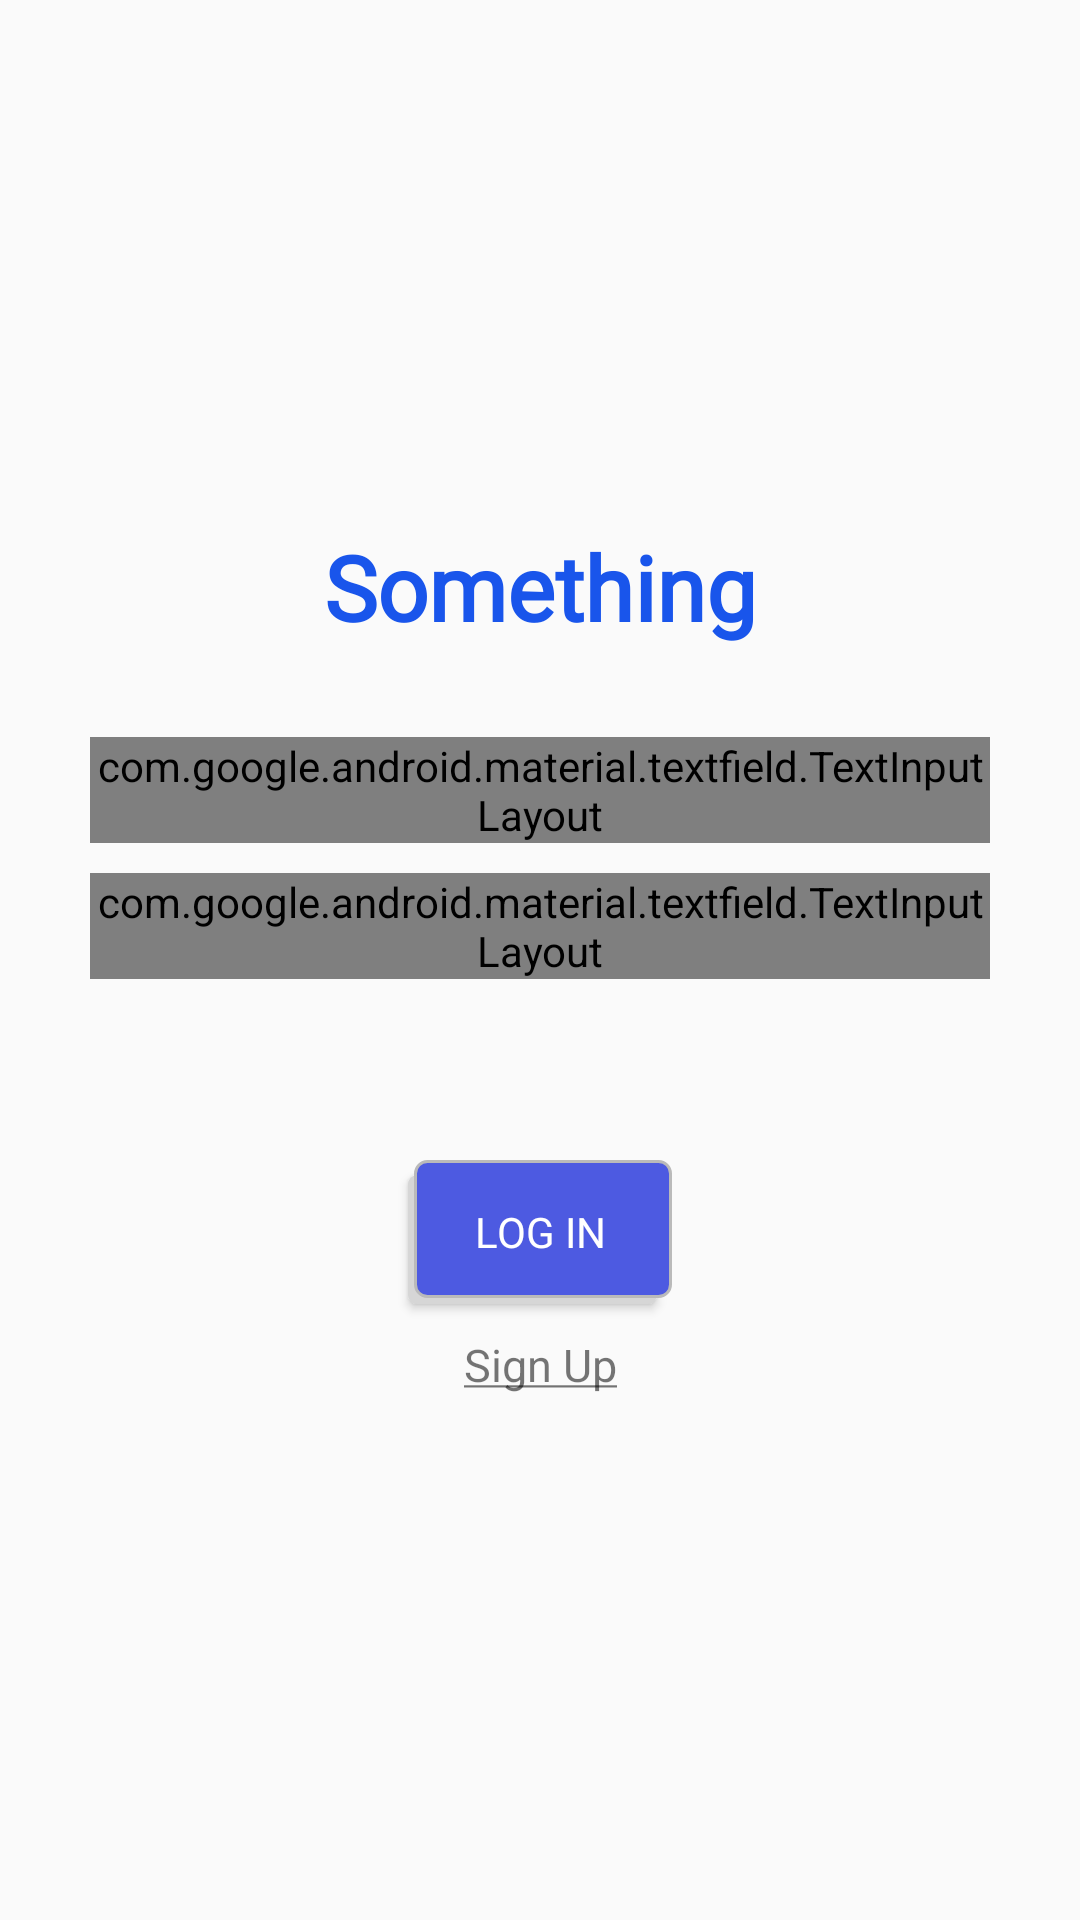

Reconstruct the res/layout file that produces this screen, plus the resources it refers to.
<!-- AndroidManifest.xml: application theme AppTheme -->
<!-- res/layout/activity_login.xml -->
<?xml version="1.0" encoding="utf-8"?>
<androidx.constraintlayout.widget.ConstraintLayout xmlns:android="http://schemas.android.com/apk/res/android"
    xmlns:app="http://schemas.android.com/apk/res-auto"
    xmlns:tools="http://schemas.android.com/tools"
    android:layout_width="match_parent"
    android:layout_height="match_parent"
    tools:context=".activities.LoginActivity">

    <androidx.constraintlayout.widget.ConstraintLayout
        android:layout_width="match_parent"
        android:layout_height="wrap_content"
        app:layout_constraintBottom_toBottomOf="parent"
        app:layout_constraintLeft_toLeftOf="parent"
        app:layout_constraintRight_toRightOf="parent"
        app:layout_constraintTop_toTopOf="parent">


        <TextView
            android:id="@+id/P"
            android:layout_width="wrap_content"
            android:layout_height="wrap_content"
            android:fontFamily="@font/roboto_medium"
            android:text="Something"
            android:textColor="@color/colorPrimary"
            android:textSize="30sp"
            android:textStyle="bold"
            app:layout_constraintHorizontal_chainStyle="packed"
            app:layout_constraintLeft_toLeftOf="parent"
            app:layout_constraintRight_toRightOf="parent"
            app:layout_constraintTop_toTopOf="parent" />


        <com.google.android.material.textfield.TextInputLayout
            android:id="@+id/loginTextInputLay"
            style="@style/Widget.MaterialComponents.TextInputLayout.OutlinedBox"
            android:layout_width="match_parent"
            android:layout_height="wrap_content"
            android:layout_margin="30dp"
            android:hint="Email"
            app:helperText="Enter you email"
            app:layout_constraintLeft_toLeftOf="parent"
            app:layout_constraintRight_toRightOf="parent"
            app:layout_constraintTop_toBottomOf="@id/P">

            <com.google.android.material.textfield.TextInputEditText
                android:id="@+id/loginEditText"
                android:layout_width="match_parent"
                android:layout_height="wrap_content"
                android:inputType="textEmailAddress" />
        </com.google.android.material.textfield.TextInputLayout>

        <com.google.android.material.textfield.TextInputLayout
            android:id="@+id/passwordTextInputLay"
            style="@style/Widget.MaterialComponents.TextInputLayout.OutlinedBox"
            android:layout_width="match_parent"
            android:layout_height="wrap_content"
            android:layout_marginLeft="30dp"
            android:layout_marginTop="10dp"
            android:layout_marginRight="30dp"
            android:hint="Password"
            app:helperText="Enter your password"
            app:layout_constraintLeft_toLeftOf="parent"
            app:layout_constraintRight_toRightOf="parent"
            app:layout_constraintTop_toBottomOf="@id/loginTextInputLay">

            <com.google.android.material.textfield.TextInputEditText
                android:id="@+id/passwordEditText"
                android:layout_width="match_parent"
                android:layout_height="wrap_content"
                android:inputType="textPassword" />
        </com.google.android.material.textfield.TextInputLayout>

        <Button
            android:id="@+id/signIn"
            android:layout_width="wrap_content"
            android:layout_height="wrap_content"
            android:layout_marginTop="30dp"
            android:background="@drawable/button_selector"
            android:fontFamily="@font/roboto_medium"
            android:text="Log In"
            android:textColor="#fff"
            app:layout_constraintBottom_toBottomOf="parent"
            app:layout_constraintLeft_toLeftOf="parent"
            app:layout_constraintRight_toRightOf="parent"
            app:layout_constraintTop_toBottomOf="@id/passwordTextInputLay" />

        <TextView
            android:id="@+id/signUp"
            android:layout_width="wrap_content"
            android:layout_height="wrap_content"
            android:layout_marginTop="10dp"
            android:clickable="true"
            android:focusable="true"
            android:text="@string/signUp"
            android:textSize="15sp"
            app:layout_constraintLeft_toLeftOf="@id/signIn"
            app:layout_constraintRight_toRightOf="@id/signIn"
            app:layout_constraintTop_toBottomOf="@id/signIn" />


    </androidx.constraintlayout.widget.ConstraintLayout>


</androidx.constraintlayout.widget.ConstraintLayout>
<!-- resources referenced by this layout -->
<resources>
  <color name="colorPrimary">#1955EB</color>
  <!-- drawable button_selector (drawable) -->
  <?xml version="1.0" encoding="utf-8"?>
  <selector xmlns:android="http://schemas.android.com/apk/res/android">
      <item>
          <layer-list>
              <item android:right="5dp" android:top="5dp">
                  <shape>
                      <corners android:radius="3dp" />
                      <solid android:color="#D6D6D6" />
                  </shape>
              </item>
              <item android:bottom="2dp" android:left="2dp">
                  <shape>
                      <gradient android:angle="270"
                          android:endColor="#4d5ae1" android:startColor="#4d5ae1" />
                      <stroke android:width="1dp" android:color="#BABABA" />
                      <corners android:radius="4dp" />
                      <padding android:bottom="10dp" android:left="10dp"
                          android:right="10dp" android:top="10dp" />
                  </shape>
              </item>
          </layer-list>
      </item>
  
  </selector>
  <string name="signUp"><u>Sign Up</u></string>
  <style name="AppTheme" parent="Theme.AppCompat.Light.NoActionBar">
          
          <item name="colorPrimary">@color/colorPrimary</item>
          <item name="colorPrimaryDark">@color/colorPrimaryDark</item>
          <item name="colorAccent">@color/colorAccent</item>
      </style>
  <color name="colorPrimaryDark">#1440AD</color>
  <color name="colorAccent">#3743C5</color>
</resources>
